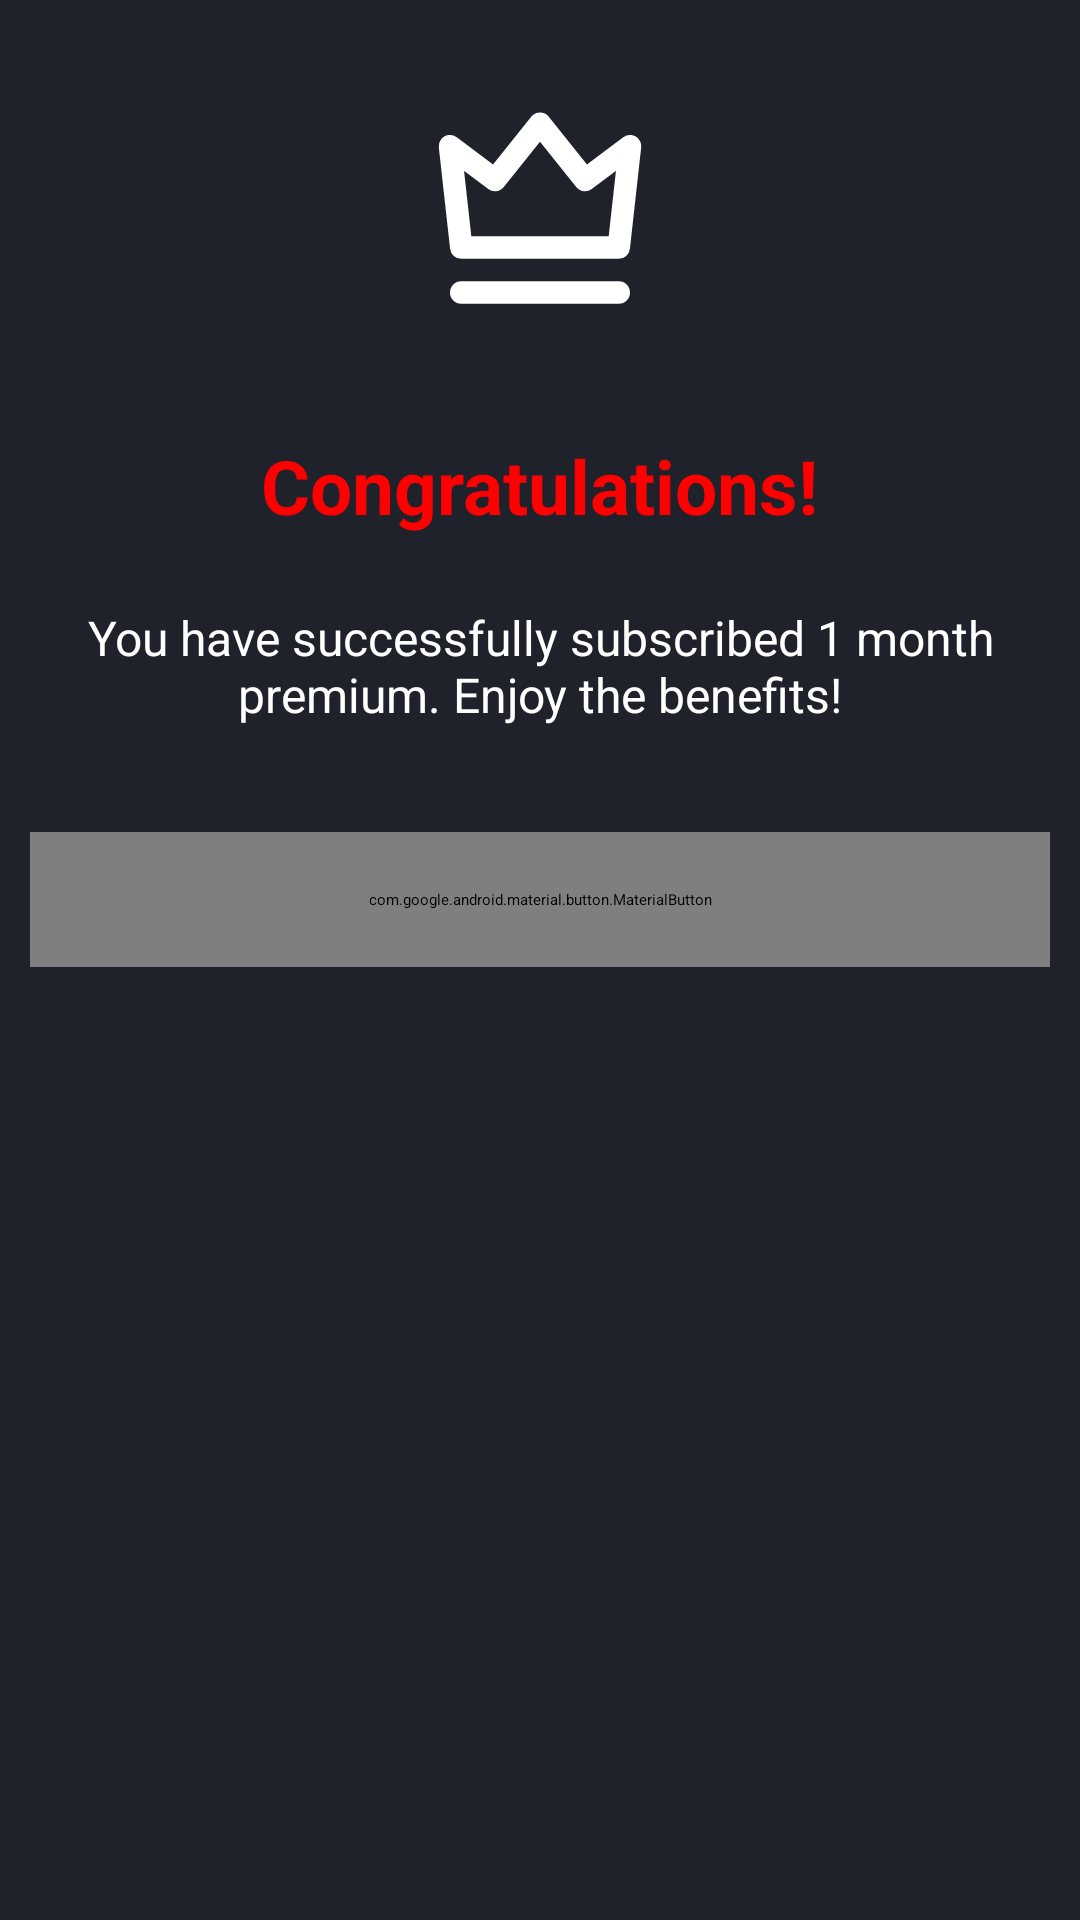

Write the Android layout XML for this screen, with the resource values it uses.
<!-- AndroidManifest.xml: application theme Theme.NetflixCloneUI -->
<!-- res/layout/success_dialog.xml -->
<androidx.cardview.widget.CardView
        xmlns:android="http://schemas.android.com/apk/res/android"
        xmlns:app="http://schemas.android.com/apk/res-auto"
        android:layout_width="250dp"
        android:layout_height="370dp"
        android:backgroundTint="#1F222B"


      >

    <LinearLayout
        android:layout_width="match_parent"
        android:layout_height="match_parent"
        android:orientation="vertical">
        
        <ImageView
            android:layout_width="120dp"
            android:layout_height="120dp"
            android:layout_marginTop="15dp"
            android:src="@drawable/ic_crown_light"
            android:background="@drawable/circle_background"
            android:layout_gravity="center_horizontal"
            android:padding="15dp"/>

        
        <TextView
            android:layout_width="wrap_content"
            android:layout_height="wrap_content"
            android:text="Congratulations!"
            android:textSize="25sp"
            android:textColor="#FF0000"
            android:layout_marginBottom="15dp"
            android:textStyle="bold"
            android:layout_marginTop="10dp"
            android:layout_gravity="center_horizontal"/>

        
        <TextView
            android:layout_width="wrap_content"
            android:layout_height="wrap_content"
            android:text="You have successfully subscribed 1 month premium. Enjoy the benefits!"
            android:textSize="16sp"
            android:layout_marginBottom="20dp"
            android:textColor="#FFFFFF"
            android:gravity="center"
            android:layout_marginTop="8dp"
            android:layout_gravity="center_horizontal"/>

        
        <com.google.android.material.button.MaterialButton
            android:id="@+id/btnSuccess"
            android:layout_width="match_parent"
            android:layout_height="45dp"
            android:layout_marginTop="15dp"
            android:backgroundTint="@color/red"
            android:text="OK"
            android:textColor="#FFFFFF"
            android:layout_marginBottom="15dp"
            android:layout_marginLeft="10dp"
            android:layout_marginRight="10dp"
            android:textSize="20dp" />
    </LinearLayout>
    </androidx.cardview.widget.CardView>
<!-- resources referenced by this layout -->
<resources>
  <!-- drawable ic_crown_light (drawable) -->
  <vector xmlns:android="http://schemas.android.com/apk/res/android"
      android:width="800dp"
      android:height="800dp"
      android:viewportWidth="24"
      android:viewportHeight="24">
    <path
        android:pathData="M5,18h14M5,14h14l1,-9 -4,3 -4,-5 -4,5 -4,-3 1,9Z"
        android:strokeLineJoin="round"
        android:strokeWidth="2"
        android:fillColor="#00000000"
        android:strokeColor="#ffffff"
        android:strokeLineCap="round"/>
  </vector>
</resources>
